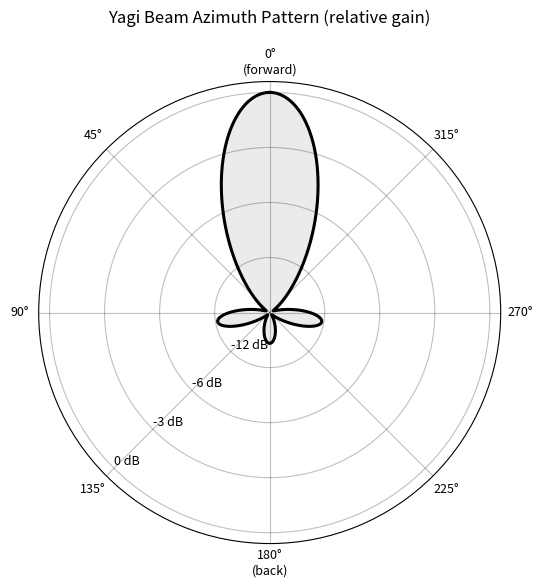

Write the Python code that produced this figure. (Note: this script raises an exception after producing the figure.)
"""Generate figures/yagi-pattern.svg: a polar azimuth radiation pattern
for a directional (Yagi-type) beam antenna, in a single black color on a
transparent background. Post-processed afterward to theme with currentColor.
"""
import numpy as np
import matplotlib
matplotlib.use("Agg")
import matplotlib.pyplot as plt

# angle axis in degrees, 0 = forward (boresight)
deg = np.linspace(0, 360, 2000)
rad = np.radians(deg)


def lobe(center_deg, width_deg, amplitude):
    """A smooth angular lobe (wrapped) centered at center_deg."""
    d = (deg - center_deg + 180) % 360 - 180  # signed angular distance, wrapped
    sigma = width_deg / 2.3548  # convert desired FWHM-ish width to a gaussian sigma
    return amplitude * np.exp(-(d ** 2) / (2 * sigma ** 2))


# main forward lobe (boresight), two small sidelobes, and a much smaller back lobe
pattern = (
    lobe(0, 50, 1.00)
    + lobe(100, 32, 0.24)
    + lobe(260, 32, 0.24)
    + lobe(180, 42, 0.14)
)
pattern = np.clip(pattern, 1e-3, None)

fig = plt.figure(figsize=(6, 6))
ax = fig.add_subplot(111, projection="polar")
ax.set_theta_zero_location("N")
ax.set_theta_direction(1)

ax.plot(rad, pattern, color="black", linewidth=2.2)
ax.fill(rad, pattern, color="black", alpha=0.08)

ax.set_rlabel_position(135)
ax.set_rticks([0.25, 0.5, 0.75, 1.0])
ax.set_yticklabels(["-12 dB", "-6 dB", "-3 dB", "0 dB"], color="black", fontsize=9)
ax.set_xticks(np.radians([0, 45, 90, 135, 180, 225, 270, 315]))
ax.set_xticklabels(
    ["0°\n(forward)", "45°", "90°", "135°", "180°\n(back)", "225°", "270°", "315°"],
    color="black",
    fontsize=9,
)
ax.tick_params(colors="black")
ax.grid(color="black", alpha=0.25, linewidth=0.8)
ax.spines["polar"].set_color("black")
ax.set_title("Yagi Beam Azimuth Pattern (relative gain)", color="black", fontsize=12, pad=18)

fig.savefig(
    "/home/kasm-user/200-meters-and-down/figures/yagi-pattern.svg",
    transparent=True,
    bbox_inches="tight",
)
print("wrote yagi-pattern.svg")
